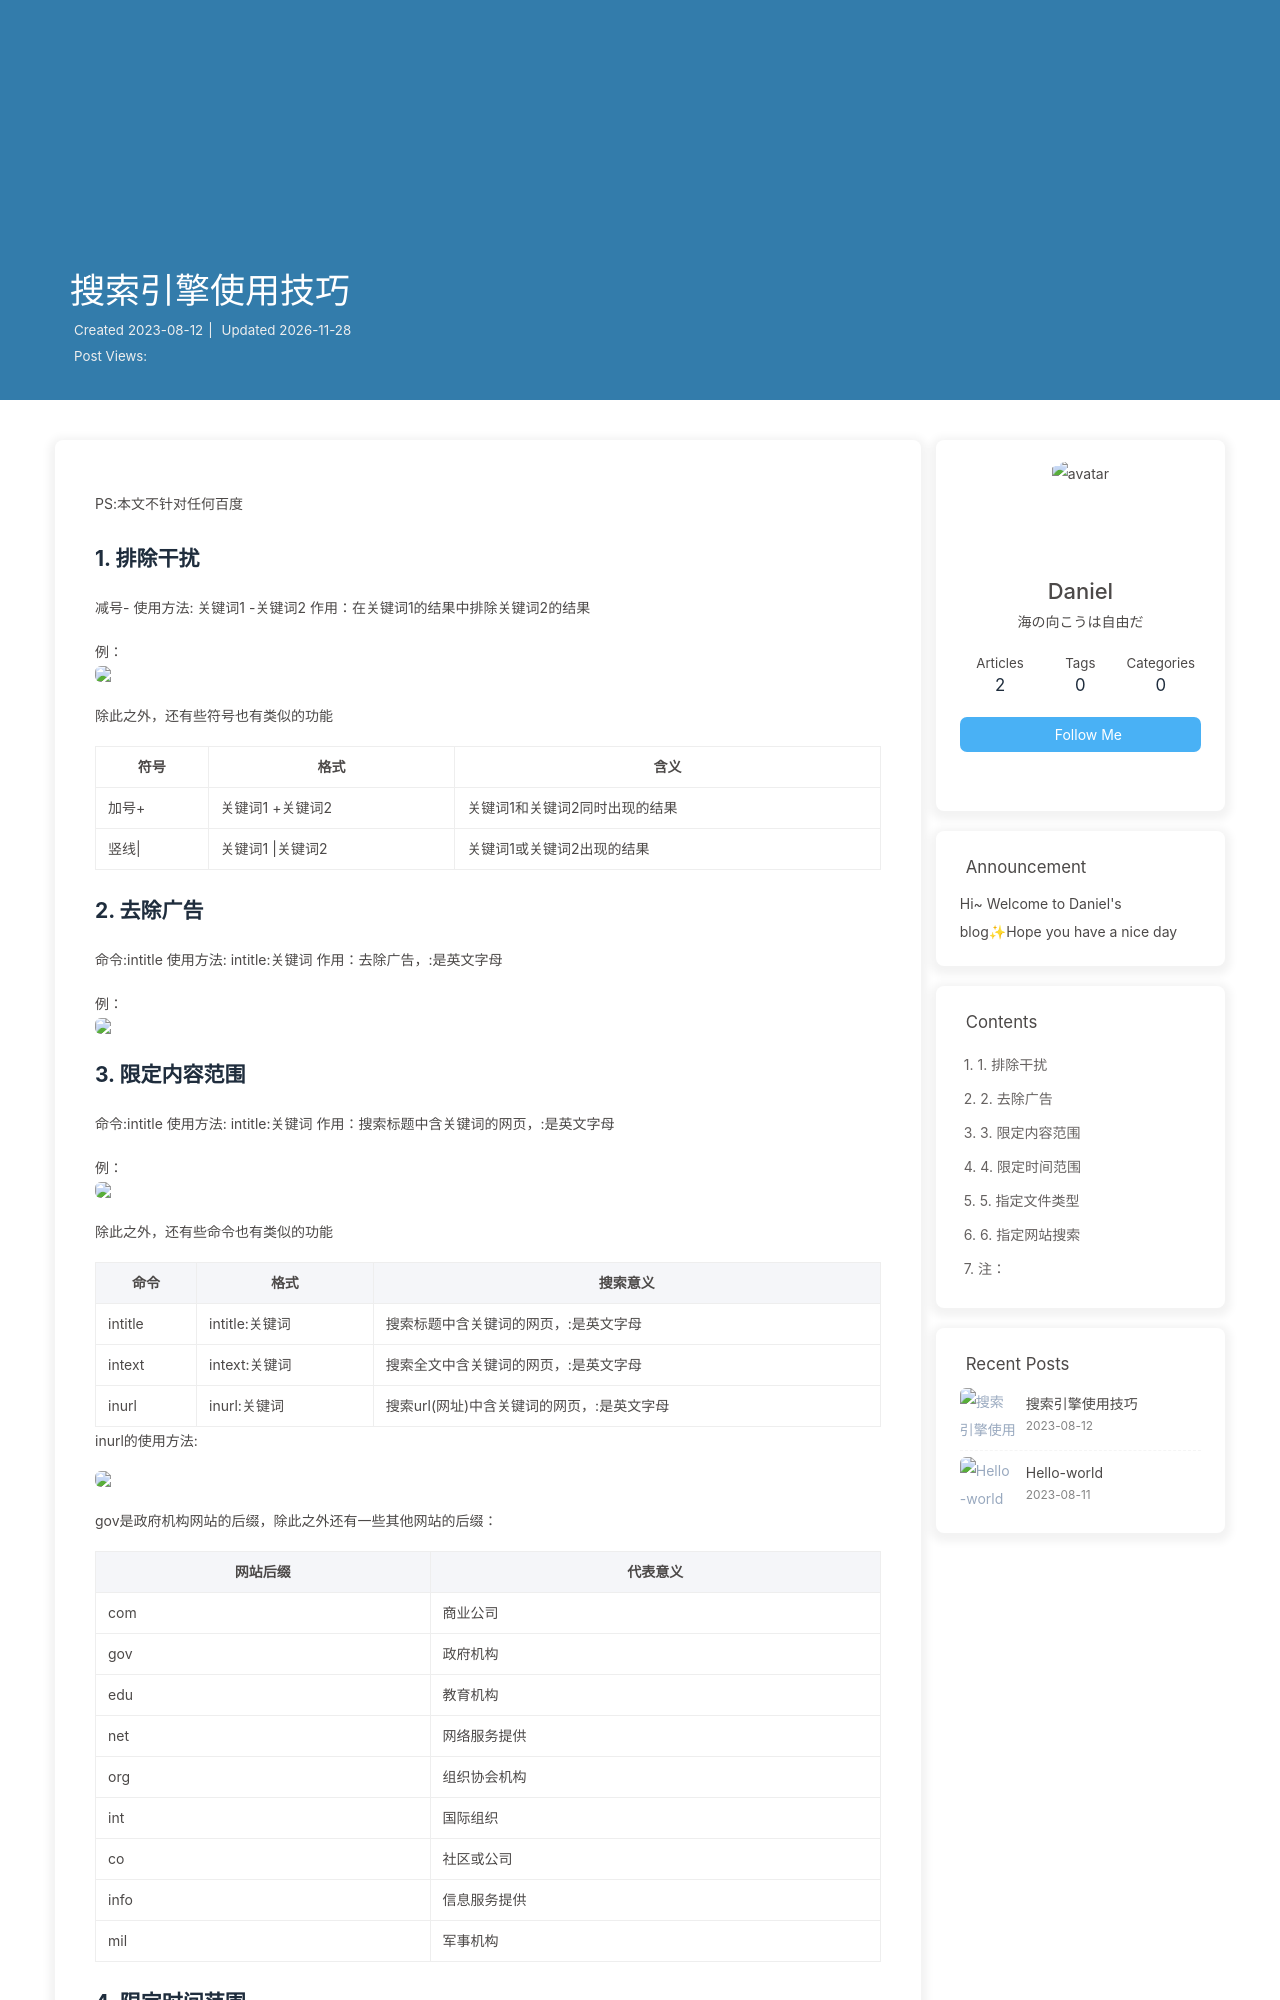

repository: 1234321fsdf/biscuitn1.github · page: 搜索引擎使用技巧/index.html · generator: jekyll

---
title: 搜索引擎使用技巧
date: 2023-08-12 15:25:43
tags:
cover: https://s2.loli.net/2023/08/13/neN8kLvGDMrCjwH.jpg
---
PS:本文不针对任何百度
## 1. 排除干扰

减号- 使用方法: 关键词1 -关键词2 作用：在关键词1的结果中排除关键词2的结果 

例：
![](https://s2.loli.net/2023/08/13/qzMA4QtNLC2n8gs.png)

除此之外，还有些符号也有类似的功能

<table>
  <tr>
    <th>符号</th>
    <th>格式</th>
    <th>含义</th>
  </tr>
  <tr>
    <td>加号+</td>
    <td>关键词1 +关键词2</td>
    <td>关键词1和关键词2同时出现的结果</td>
  </tr>
  <tr>
    <td>竖线|</td>
    <td>关键词1 |关键词2</td>
    <td>关键词1或关键词2出现的结果</td>
  </tr>
</table>

## 2. 去除广告

命令:intitle 使用方法: intitle:关键词 作用：去除广告，:是英文字母

例：
![](https://s2.loli.net/2023/08/13/5hVZSLBPFfwCcsg.png)
